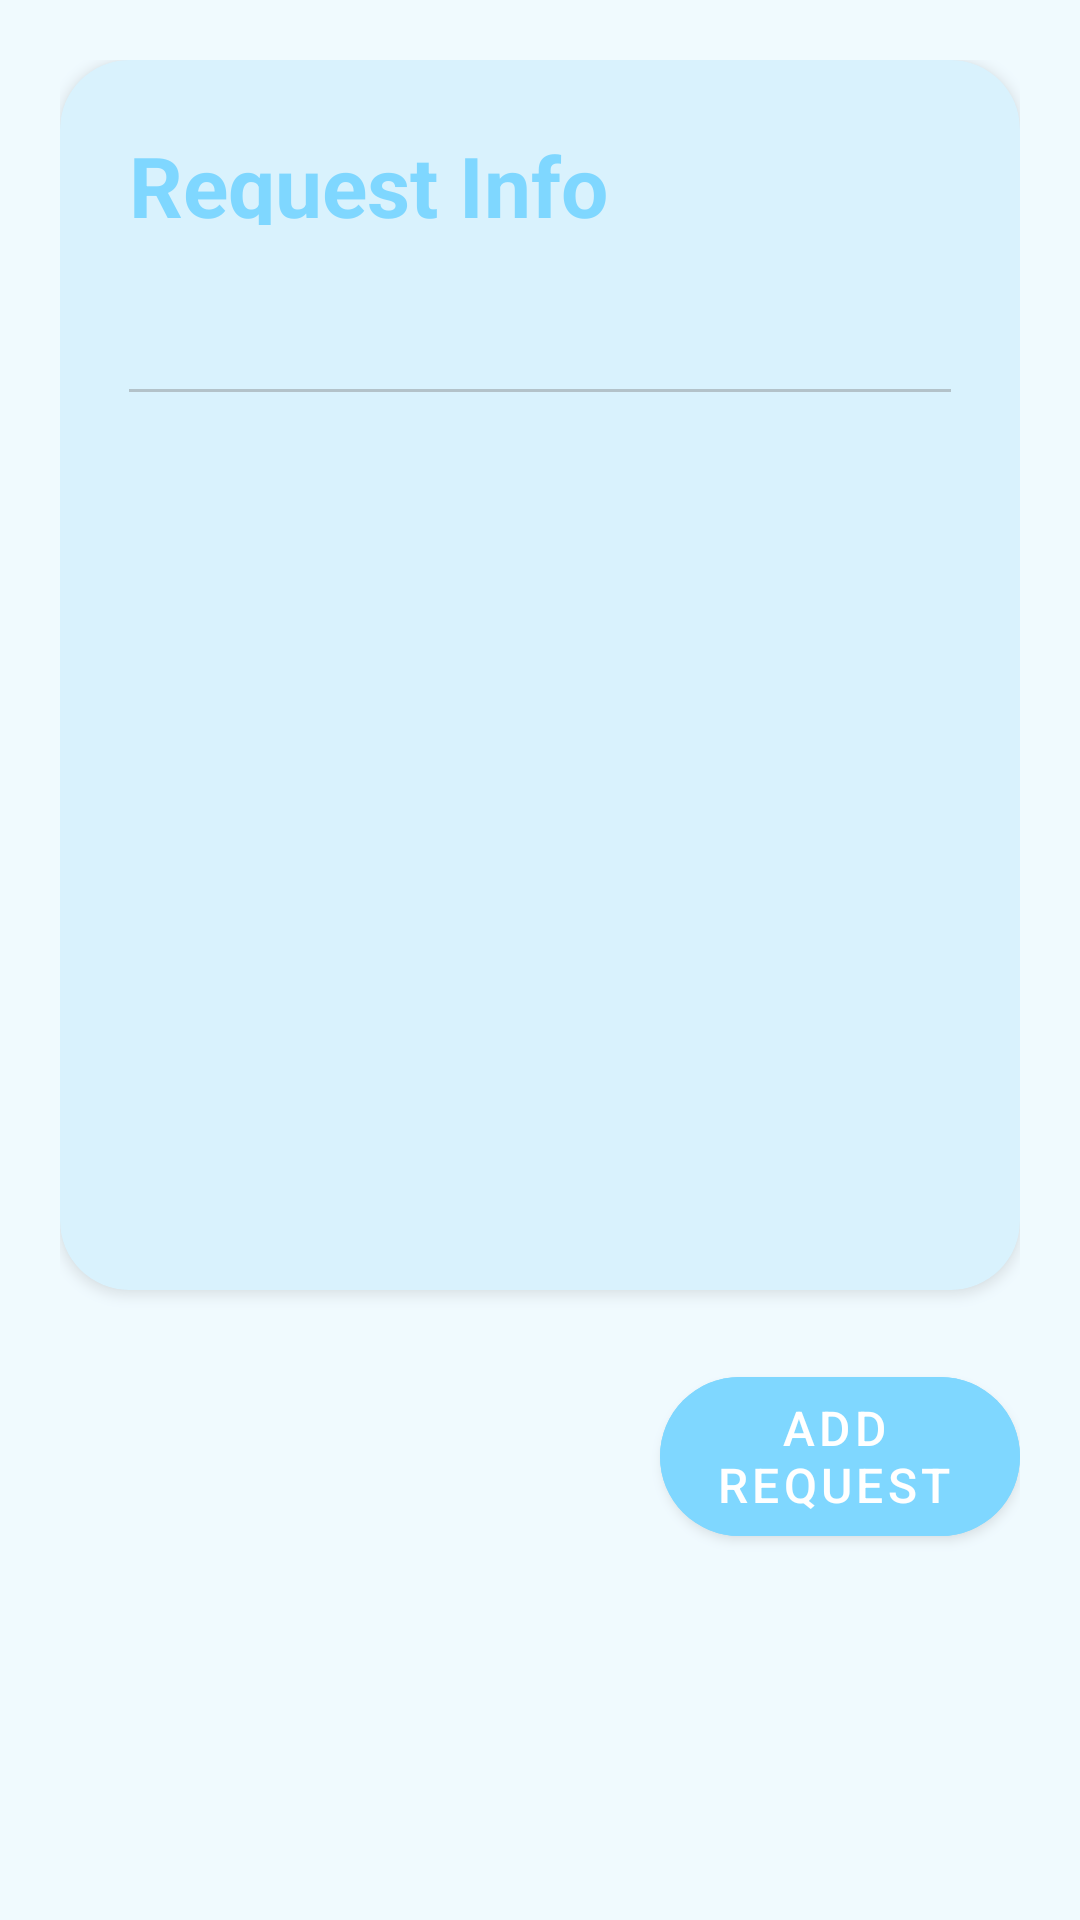

Layout XML and referenced resources for this Android screen:
<!-- AndroidManifest.xml: application theme Theme.Covid19Support -->
<!-- res/layout/fragment_add_request.xml -->
<?xml version="1.0" encoding="utf-8"?>
<FrameLayout xmlns:android="http://schemas.android.com/apk/res/android"
    xmlns:tools="http://schemas.android.com/tools"
    android:layout_width="match_parent"
    android:layout_height="match_parent"
    xmlns:app="http://schemas.android.com/apk/res-auto"
    tools:context=".patient.fragments.PatientAddRequestFragment"
    android:id="@+id/patient_request_add_framelayout">

    
    <LinearLayout
        android:layout_width="match_parent"
        android:layout_height="match_parent"
        android:background="@color/lightBlue50"
        android:orientation="vertical"
        android:padding="20dp">
    <androidx.cardview.widget.CardView
        android:layout_width="match_parent"
        android:layout_height="410dp"
        app:contentPadding="23dp"
        app:cardBackgroundColor="@color/lightblue100"
        app:cardCornerRadius="23dp">

        <TextView
            android:layout_width="match_parent"
            android:layout_height="wrap_content"
            android:textSize="28dp"
            android:text="Request Info"
            android:textColor="@color/lightblueA400"
            android:textStyle="bold"/>
        <com.google.android.material.textfield.TextInputLayout
            android:layout_width="match_parent"
            android:layout_height="match_parent"
            android:layout_marginTop="32dp"
            >
            <com.google.android.material.textfield.TextInputEditText
                android:id="@+id/patient_request_input_text"
                android:layout_width="match_parent"
                android:layout_height="wrap_content"
                android:background="@color/lightblue100"
                android:inputType="textMultiLine"
                android:maxLines="14"
                android:textColor="@color/teal_300"
                />
        </com.google.android.material.textfield.TextInputLayout>
    </androidx.cardview.widget.CardView>

        <com.google.android.material.button.MaterialButton
            android:id="@+id/patient_add_request_button"
            android:layout_marginTop="23dp"
            android:layout_width="120dp"
            android:layout_height="65dp"
            style="@style/Widget.MaterialComponents.Button.Icon"
            android:text="add request"
            android:textSize="16dp"
            android:layout_gravity="right"
            android:backgroundTint="@color/lightblueA400"
            app:shapeAppearanceOverlay="@style/ShapeAppearanceOverlay.MyApp.Button.Rounded"
            />
    </LinearLayout>
    <LinearLayout
        android:id="@+id/blur_linearlayout"
        android:layout_width="match_parent"
        android:layout_height="match_parent"
        android:background="@color/white"
        android:alpha="0.5">
        <androidx.core.widget.ContentLoadingProgressBar
            android:id="@+id/patient_add_request_progressbar"
            style="@style/Widget.AppCompat.ProgressBar"
            android:layout_width="70dp"
            android:layout_height="70dp"
            android:layout_marginLeft="155dp"
            android:layout_marginTop="25dp"
            android:indeterminate="true"
            android:layout_gravity="center_vertical"
            android:indeterminateTint="@color/lightBlueA200"
            android:indeterminateTintMode="src_atop"
            android:visibility="invisible" />
    </LinearLayout>
</FrameLayout>
<!-- resources referenced by this layout -->
<resources>
  <color name="lightBlue50">#E1F5FE</color>
  <color name="lightBlueA200">#40C4FF</color>
  <color name="lightblue100">#B3E5FC</color>
  <color name="lightblueA400">#00B0FF</color>
  <color name="teal_300">#4DB6AC</color>
  <color name="white">#FFFFFFFF</color>
  <style name="ShapeAppearanceOverlay.MyApp.Button.Rounded" parent="">
          <item name="cornerFamily">rounded</item>
          <item name="cornerSize">50%</item>
      </style>
  <style name="Theme.Covid19Support" parent="Theme.MaterialComponents.Light.NoActionBar">
          
          <item name="colorPrimary">@color/lightblueA700</item>
          <item name="colorPrimaryVariant">@color/lightblueA400</item>
          <item name="colorOnPrimary">@color/white</item>
          
          <item name="colorSecondary">@color/teal_200</item>
          <item name="colorSecondaryVariant">@color/teal_700</item>
          <item name="colorOnSecondary">@color/black</item>
          
          <item name="android:statusBarColor" tools:targetApi="l">?attr/colorPrimaryVariant</item>
          
      </style>
  <color name="lightblueA700">#0091EA</color>
  <color name="teal_200">#FF03DAC5</color>
  <color name="teal_700">#FF018786</color>
  <color name="black">#FF000000</color>
</resources>
